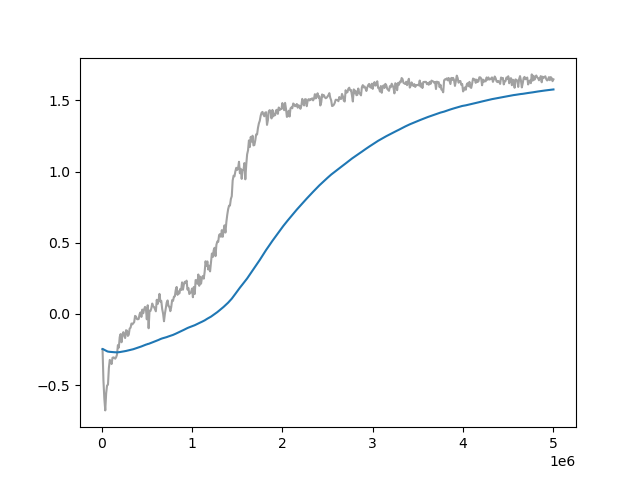

Values plotted in this chart, from the file beside it:
Wall time, Step, Value
1715208440, 10000, -0.2462
1715208469, 20000, -0.4686
1715208496, 30000, -0.5954
1715208525, 40000, -0.6768
1715208553, 50000, -0.5561
1715208581, 60000, -0.5017
1715208609, 70000, -0.4966
1715208635, 80000, -0.3791
1715208664, 90000, -0.3222
1715208692, 100000, -0.3352
1715208720, 110000, -0.3513
1715208748, 120000, -0.3075
1715208776, 130000, -0.3046
1715208803, 140000, -0.3069
1715208831, 150000, -0.3141
1715208859, 160000, -0.3038
1715208886, 170000, -0.2855
1715208914, 180000, -0.2182
1715208943, 190000, -0.2362
1715208969, 200000, -0.1622
1715208998, 210000, -0.1409
1715209025, 220000, -0.1984
1715209053, 230000, -0.1448
1715209080, 240000, -0.1276
1715209108, 250000, -0.1516
1715209136, 260000, -0.1689
1715209164, 270000, -0.114
1715209192, 280000, -0.1169
1715209220, 290000, -0.1539
1715209248, 300000, -0.1454
1715209275, 310000, -0.1021
1715209303, 320000, -0.09638
1715209331, 330000, -0.06702
1715209358, 340000, -0.0727
1715209386, 350000, -0.06478
1715209413, 360000, -0.05718
1715209438, 370000, -0.01347
1715209466, 380000, -0.01799
1715209495, 390000, -0.03518
1715209524, 400000, -0.03749
1715209552, 410000, -0.03466
1715209580, 420000, -0.001446
1715209609, 430000, 0.01137
1715209638, 440000, -0.02038
1715209667, 450000, 0.03104
1715209695, 460000, 0.004569
1715209725, 470000, 0.03319
1715209755, 480000, 0.04981
1715209785, 490000, 0.03538
1715209815, 500000, -0.03744
1715209844, 510000, 0.06127
1715209873, 520000, -0.1001
1715209903, 530000, 0.02326
1715209931, 540000, 0.02081
1715209959, 550000, 0.04008
1715209988, 560000, 0.0732
1715210017, 570000, 0.05398
1715210045, 580000, 0.04915
1715210075, 590000, 0.03379
1715210104, 600000, 0.01882
... 440 more rows
